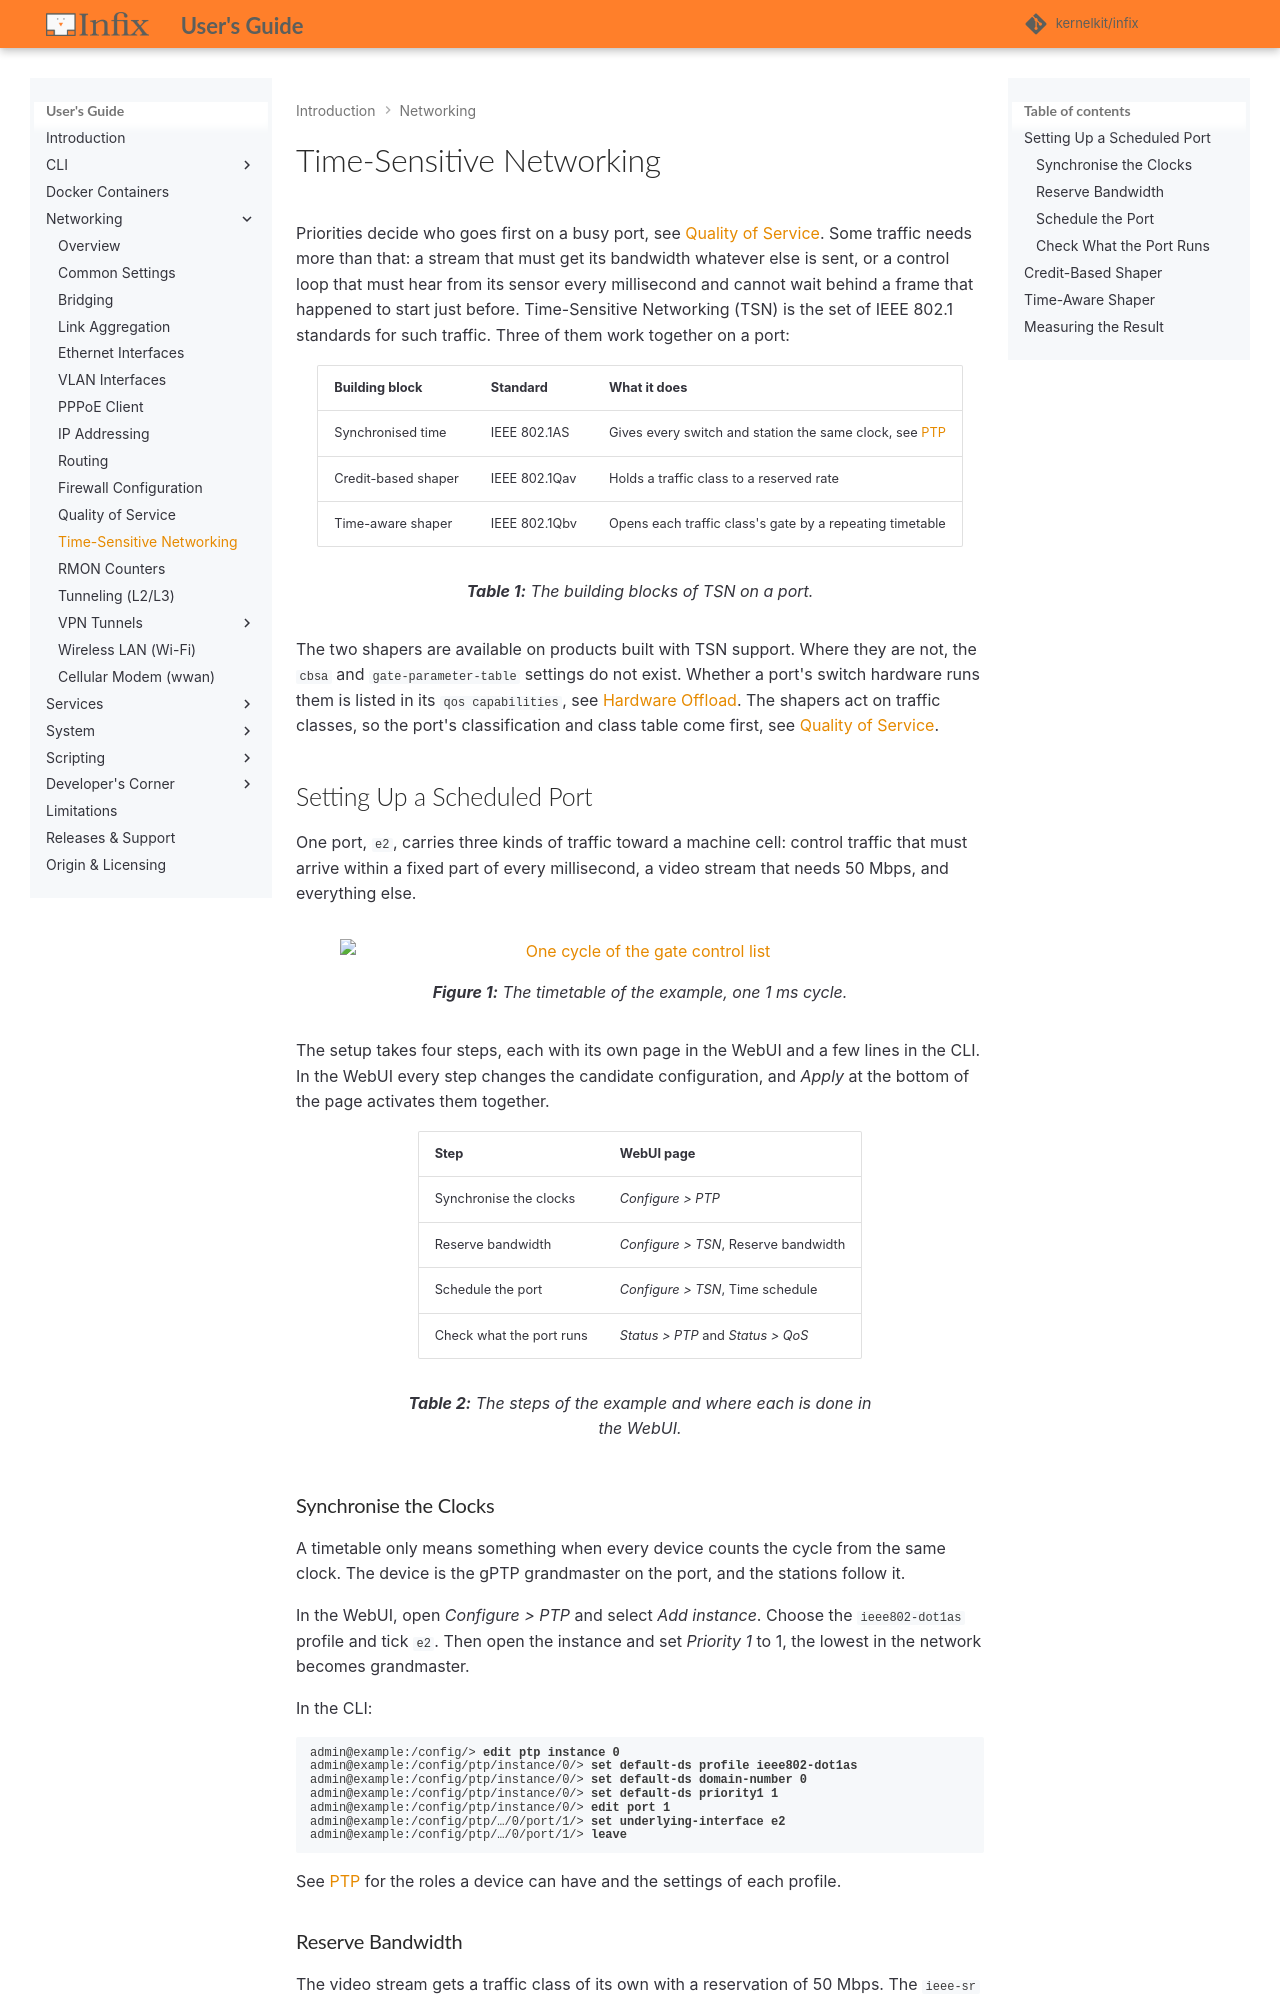

repository: kernelkit/infix · page: dev/tsn/index.html · generator: mkdocs

Time-Sensitive Networking
=========================

Priorities decide who goes first on a busy port, see [Quality of
Service](qos.md).  Some traffic needs more than that: a stream that
must get its bandwidth whatever else is sent, or a control loop that
must hear from its sensor every millisecond and cannot wait behind a
frame that happened to start just before.  Time-Sensitive Networking
(TSN) is the set of IEEE 802.1 standards for such traffic.  Three of
them work together on a port:

| Building block      | Standard     | What it does                                             |
|---------------------|--------------|----------------------------------------------------------|
| Synchronised time   | IEEE 802.1AS | Gives every switch and station the same clock, see [PTP](ptp.md) |
| Credit-based shaper | IEEE 802.1Qav | Holds a traffic class to a reserved rate                |
| Time-aware shaper   | IEEE 802.1Qbv | Opens each traffic class's gate by a repeating timetable |
/// table-caption
The building blocks of TSN on a port.
///

The two shapers are available on products built with TSN support.
Where they are not, the `cbsa` and `gate-parameter-table` settings do
not exist.  Whether a port's switch hardware runs them is listed in its
`qos capabilities`, see [Hardware Offload](qos.md#hardware-offload).
The shapers act on traffic classes, so the port's classification and
class table come first, see [Quality of Service](qos.md).


## Setting Up a Scheduled Port

One port, `e2`, carries three kinds of traffic toward a machine cell:
control traffic that must arrive within a fixed part of every
millisecond, a video stream that needs 50 Mbps, and everything else.

![One cycle of the gate control list](img/tsn-schedule.svg){ width=600 }
/// figure-caption
The timetable of the example, one 1 ms cycle.
///

The setup takes four steps, each with its own page in the WebUI and a
few lines in the CLI.  In the WebUI every step changes the candidate
configuration, and *Apply* at the bottom of the page activates them
together.

| Step                         | WebUI page                           |
|------------------------------|--------------------------------------|
| Synchronise the clocks       | *Configure > PTP*                    |
| Reserve bandwidth            | *Configure > TSN*, Reserve bandwidth |
| Schedule the port            | *Configure > TSN*, Time schedule     |
| Check what the port runs     | *Status > PTP* and *Status > QoS*    |
/// table-caption
The steps of the example and where each is done in the WebUI.
///

### Synchronise the Clocks

A timetable only means something when every device counts the cycle
from the same clock.  The device is the gPTP grandmaster on the port,
and the stations follow it.

In the WebUI, open *Configure > PTP* and select *Add instance*.  Choose
the `ieee802-dot1as` profile and tick `e2`.  Then open the instance and
set *Priority 1* to 1, the lowest in the network becomes grandmaster.

In the CLI:

<pre class="cli"><code>admin@example:/config/> <b>edit ptp instance 0</b>
admin@example:/config/ptp/instance/0/> <b>set default-ds profile ieee802-dot1as</b>
admin@example:/config/ptp/instance/0/> <b>set default-ds domain-number 0</b>
admin@example:/config/ptp/instance/0/> <b>set default-ds priority1 1</b>
admin@example:/config/ptp/instance/0/> <b>edit port 1</b>
admin@example:/config/ptp/…/0/port/1/> <b>set underlying-interface e2</b>
admin@example:/config/ptp/…/0/port/1/> <b>leave</b>
</code></pre>

See [PTP](ptp.md) for the roles a device can have and the settings
of each profile.

### Reserve Bandwidth

The video stream gets a traffic class of its own with a reservation
of 50 Mbps.  The `ieee-sr` preset is the layout IEEE 802.1Q recommends
for a port with reserved streams: the video stream, priority 3, goes
to class 7, and the control traffic, priority 5, to class 3.

In the WebUI, open *Configure > TSN* and select *Reserve bandwidth*.
Tick `e2`, choose traffic class 7, enter 50 Mbps and leave the stream
reservation class table ticked.  This sets all three things the CLI
example below does.  On a port that uses a QoS profile the class
settings change in the profile, for all its ports, and the page says
so.  A class can only be reserved when the classes above it are, so
start with the highest.

In the CLI:

<pre class="cli"><code>admin@example:/config/> <b>edit interface e2</b>
admin@example:/config/interface/e2/> <b>set qos egress traffic-class-table preset ieee-sr</b>
admin@example:/config/interface/e2/> <b>set qos egress traffic-class 7 algorithm credit-based-shaper</b>
admin@example:/config/interface/e2/> <b>set cbsa-parameter-table 7 admin-idle-slope 50M</b>
</code></pre>
